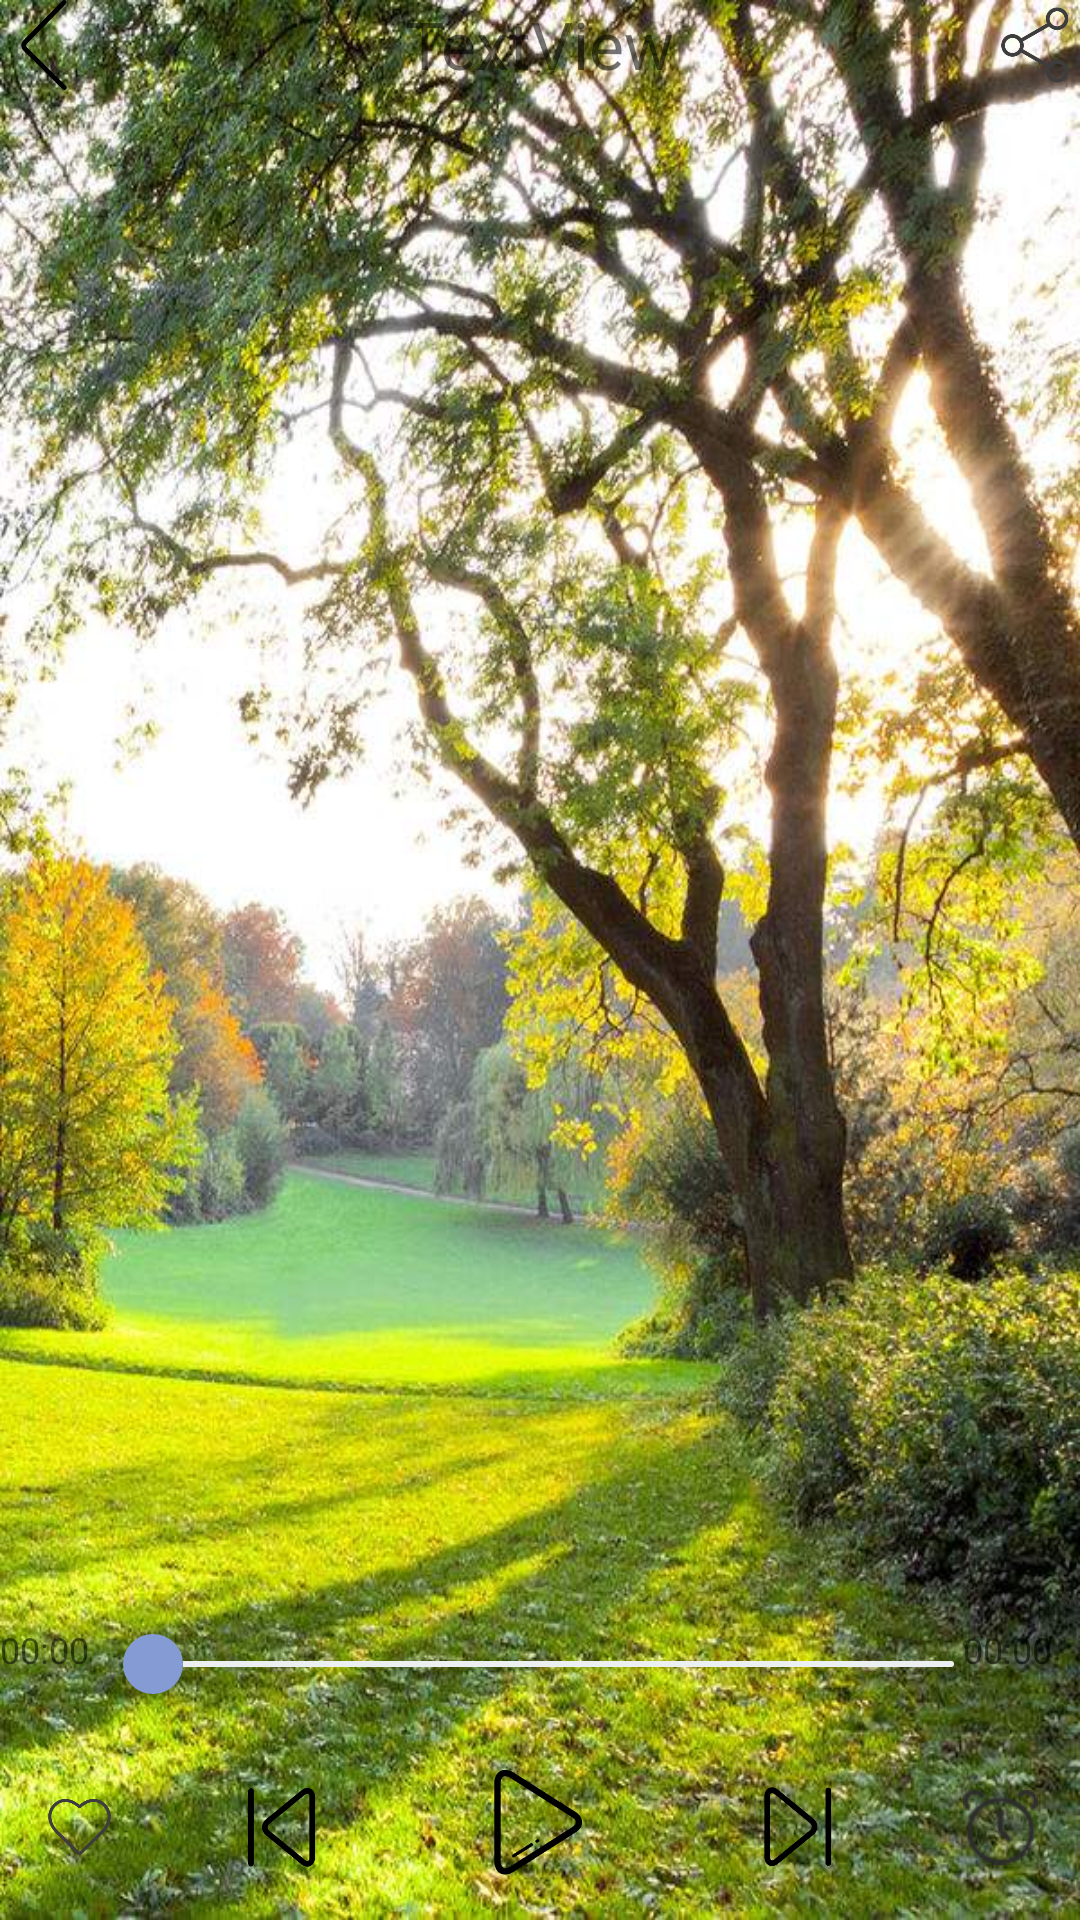

Layout XML and referenced resources for this Android screen:
<!-- AndroidManifest.xml: application theme AppTheme -->
<!-- res/layout/activity_music_forest_play.xml -->
<RelativeLayout xmlns:android="http://schemas.android.com/apk/res/android"
    xmlns:tools="http://schemas.android.com/tools"
    android:id="@+id/bg_forest"
    android:layout_width="match_parent"
    android:layout_height="match_parent"
    android:background="@drawable/forest_play"
    tools:context="com.androidrelax.activity.MusicForestPlayActivity" >

    <ImageView
        android:id="@+id/fanhui_musicplayforest"
        android:layout_width="30dp"
        android:layout_height="30dp"
        android:layout_alignParentLeft="true"
        android:layout_alignParentTop="true"
        android:src="@drawable/fanhui" />

     <ImageView
         android:id="@+id/shareF"
         android:layout_width="30dp"
        android:layout_height="30dp"
        android:layout_alignParentRight="true"
        android:layout_alignParentTop="true"
         android:src="@drawable/share" />

    <ImageView
        android:id="@+id/like1F"
        android:layout_width="25dp"
        android:layout_height="25dp"
        android:layout_alignParentBottom="true"
        android:layout_marginBottom="16dp"
        android:layout_alignParentLeft="true"
        android:layout_alignTop="@+id/leftF"
        android:layout_marginLeft="14dp"
        android:src="@drawable/xihuan1" />
   <ImageView
        android:id="@+id/alarmF"
        android:layout_width="25dp"
        android:layout_height="25dp"
        android:layout_alignParentRight="true"
        android:layout_alignParentBottom="true"
        android:layout_marginBottom="16dp"
        android:layout_alignTop="@+id/rightF"
        android:layout_marginRight="14dp"
        android:src="@drawable/alarm" />

    <ImageView
        android:id="@+id/leftF"
        android:layout_width="30dp"
        android:layout_height="30dp"
        android:layout_alignParentBottom="true"
        android:layout_marginBottom="16dp"
        android:layout_marginLeft="40dp"
        android:layout_toRightOf="@+id/like1F"
        android:src="@drawable/left" />
    
    <ImageView
        android:id="@+id/rightF"
        android:layout_width="30dp"
        android:layout_height="30dp"
         android:layout_alignParentBottom="true"
        android:layout_marginBottom="16dp"
        android:layout_marginRight="40dp"
        android:layout_toLeftOf="@+id/alarmF"
        android:src="@drawable/right" />

   <ImageView
       android:id="@+id/playF"
       android:layout_width="40dp"
       android:layout_height="40dp"
       android:layout_alignParentBottom="true"
       android:layout_centerHorizontal="true"
       android:layout_marginBottom="11dp"
       android:src="@drawable/play" />
    
    <TextView
        android:id="@+id/musicnameF"
        android:layout_width="wrap_content"
        android:layout_height="wrap_content"
        android:layout_alignParentTop="true"
        android:layout_centerHorizontal="true"
        android:text="TextView"
        android:textSize="22dp" />

    <SeekBar
        android:id="@+id/SeekBarF"
        android:layout_width="match_parent"
        android:layout_height="wrap_content"
        android:layout_alignTop="@+id/totaltime"
        android:layout_toLeftOf="@+id/shareF"
        android:layout_toRightOf="@+id/like1F"
        android:max="200"
        android:maxHeight="2dp"
        android:minHeight="2dp"
        android:paddingBottom="3dp"
        android:paddingLeft="12dp"
        android:paddingRight="12dp"
        android:paddingTop="3dp"
        android:progressDrawable="@drawable/layer_progress"
        android:thumb="@drawable/shape_circle" />

    <TextView
        android:id="@+id/totaltime"
        android:layout_width="wrap_content"
        android:layout_height="wrap_content"
        android:layout_above="@+id/playF"
        android:layout_alignLeft="@+id/alarmF"
        android:layout_marginBottom="31dp"
        android:text="00:00"
        android:textSize="12dp" />

    <TextView
        android:id="@+id/nowtime"
        android:layout_width="wrap_content"
        android:layout_height="wrap_content"
        android:layout_alignParentLeft="true"
        android:layout_alignTop="@+id/SeekBarF"
        android:text="00:00"
        android:textSize="12dp" />
    

</RelativeLayout>
<!-- resources referenced by this layout -->
<resources>
  <!-- drawable alarm: png bitmap (drawable-hdpi, 624 bytes) -->
  <!-- drawable fanhui: png bitmap (drawable-hdpi, 2988 bytes) -->
  <!-- drawable forest_play: jpg bitmap (drawable-hdpi, 146391 bytes) -->
  <!-- drawable layer_progress (drawable) -->
  <?xml version="1.0" encoding="utf-8"?>
  <layer-list
      xmlns:android="http://schemas.android.com/apk/res/android">
      <item android:id="@android:id/background">
          <shape>
              <corners android:radius="3dp" />
              <solid android:color="#ECF0F1" />
          </shape>
      </item>
      <item android:id="@android:id/secondaryProgress">
          <clip>
              <shape>
                  <corners android:radius="3dp" />
                  <solid android:color="#C6CACE" />
              </shape>
          </clip>
      </item>
      <item android:id="@android:id/progress">
          <clip>
              <shape>
                  <corners android:radius="3dp" />
                  <solid android:color="#859bd4" />
              </shape>
          </clip>
      </item>
  </layer-list>
  <!-- drawable left: png bitmap (drawable-hdpi, 3191 bytes) -->
  <!-- drawable play: png bitmap (drawable-hdpi, 3082 bytes) -->
  <!-- drawable right: png bitmap (drawable-hdpi, 3159 bytes) -->
  <!-- drawable shape_circle (drawable) -->
  <?xml version="1.0" encoding="utf-8"?>
  <shape xmlns:android="http://schemas.android.com/apk/res/android"
      android:shape="oval">
      
      <solid android:color="#859bd4" />
      
      <stroke
          android:width="1dp"
          android:color="#859bd4" />
      
      <size
          android:height="20dp"
          android:width="20dp" />
  </shape>
  <!-- drawable share: png bitmap (drawable-hdpi, 13742 bytes) -->
  <!-- drawable xihuan1: png bitmap (drawable-hdpi, 13727 bytes) -->
  <style name="AppTheme" parent="AppBaseTheme">
          
      </style>
  <style name="AppBaseTheme" parent="Theme.AppCompat.Light">
          
      </style>
</resources>
